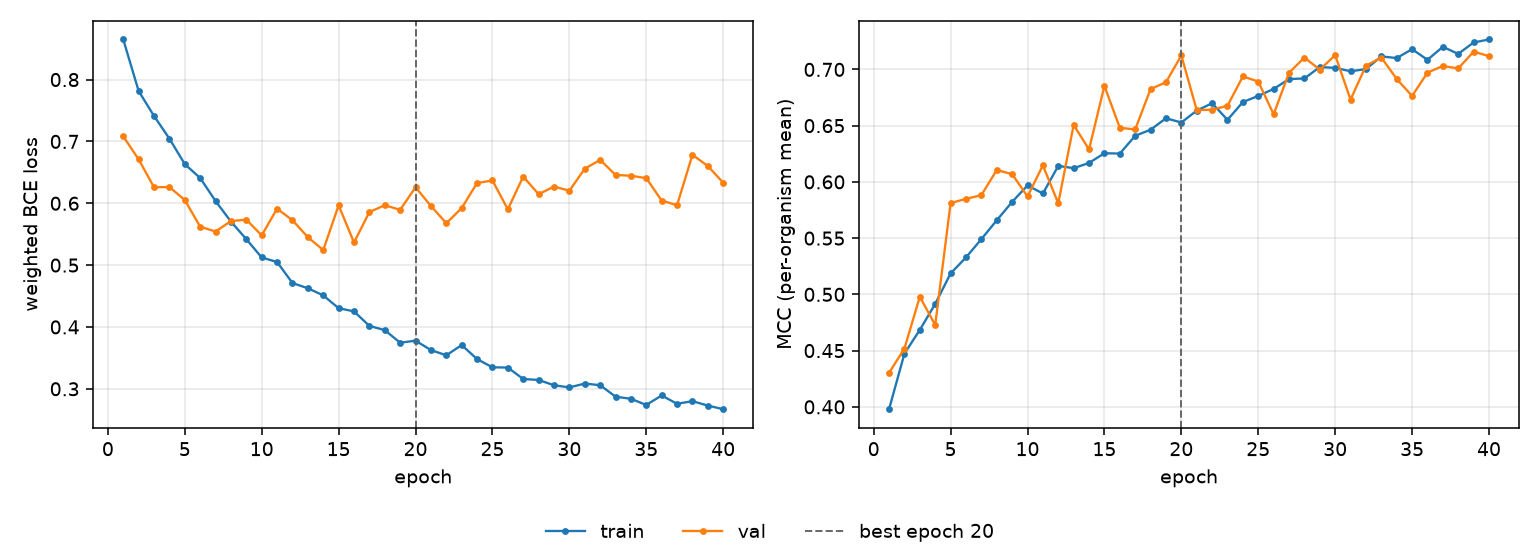

Source data for this figure (header and first rows):
epoch, tr_loss, vl_loss, tr_mcc, vl_mcc, is_best
1, 0.8648, 0.7082, 0.3979, 0.4302, False
2, 0.7815, 0.671, 0.4474, 0.4518, False
3, 0.7412, 0.6258, 0.4684, 0.4979, False
4, 0.7045, 0.6263, 0.4915, 0.4727, False
5, 0.6633, 0.6053, 0.5186, 0.5812, False
6, 0.6408, 0.5621, 0.5328, 0.5849, False
7, 0.6036, 0.5543, 0.5491, 0.5882, False
8, 0.5704, 0.5712, 0.5658, 0.6105, False
9, 0.542, 0.5735, 0.5822, 0.6069, False
10, 0.5123, 0.5482, 0.5968, 0.587, False
11, 0.505, 0.5913, 0.5897, 0.6147, False
12, 0.471, 0.5725, 0.6142, 0.581, False
13, 0.4625, 0.5452, 0.6122, 0.6507, False
14, 0.4511, 0.5244, 0.6169, 0.6288, False
15, 0.4303, 0.5966, 0.6255, 0.6853, False
16, 0.4252, 0.5366, 0.6252, 0.6481, False
17, 0.4017, 0.5858, 0.641, 0.6466, False
18, 0.3949, 0.5968, 0.6464, 0.6826, False
19, 0.3745, 0.5893, 0.6566, 0.6886, False
20, 0.3779, 0.6259, 0.6528, 0.7124, True
21, 0.3626, 0.5956, 0.6634, 0.6638, False
22, 0.3542, 0.5677, 0.6699, 0.6641, False
23, 0.3707, 0.5922, 0.6552, 0.6677, False
24, 0.348, 0.6328, 0.671, 0.6938, False
25, 0.3348, 0.6369, 0.6764, 0.6892, False
26, 0.3343, 0.5902, 0.6826, 0.6601, False
27, 0.3158, 0.6432, 0.6914, 0.697, False
28, 0.3143, 0.6146, 0.6919, 0.7105, False
29, 0.3058, 0.627, 0.7021, 0.6998, False
30, 0.3023, 0.6203, 0.7014, 0.7127, False
31, 0.3085, 0.6558, 0.6983, 0.6732, False
32, 0.3058, 0.6701, 0.7003, 0.7032, False
33, 0.2873, 0.6458, 0.7116, 0.7106, False
34, 0.2838, 0.6445, 0.7101, 0.6915, False
35, 0.2739, 0.6406, 0.718, 0.6764, False
36, 0.2892, 0.6043, 0.7085, 0.6972, False
37, 0.2757, 0.5969, 0.72, 0.703, False
38, 0.28, 0.6783, 0.7138, 0.7009, False
39, 0.2729, 0.6603, 0.724, 0.7158, False
40, 0.267, 0.6332, 0.7266, 0.7118, False
